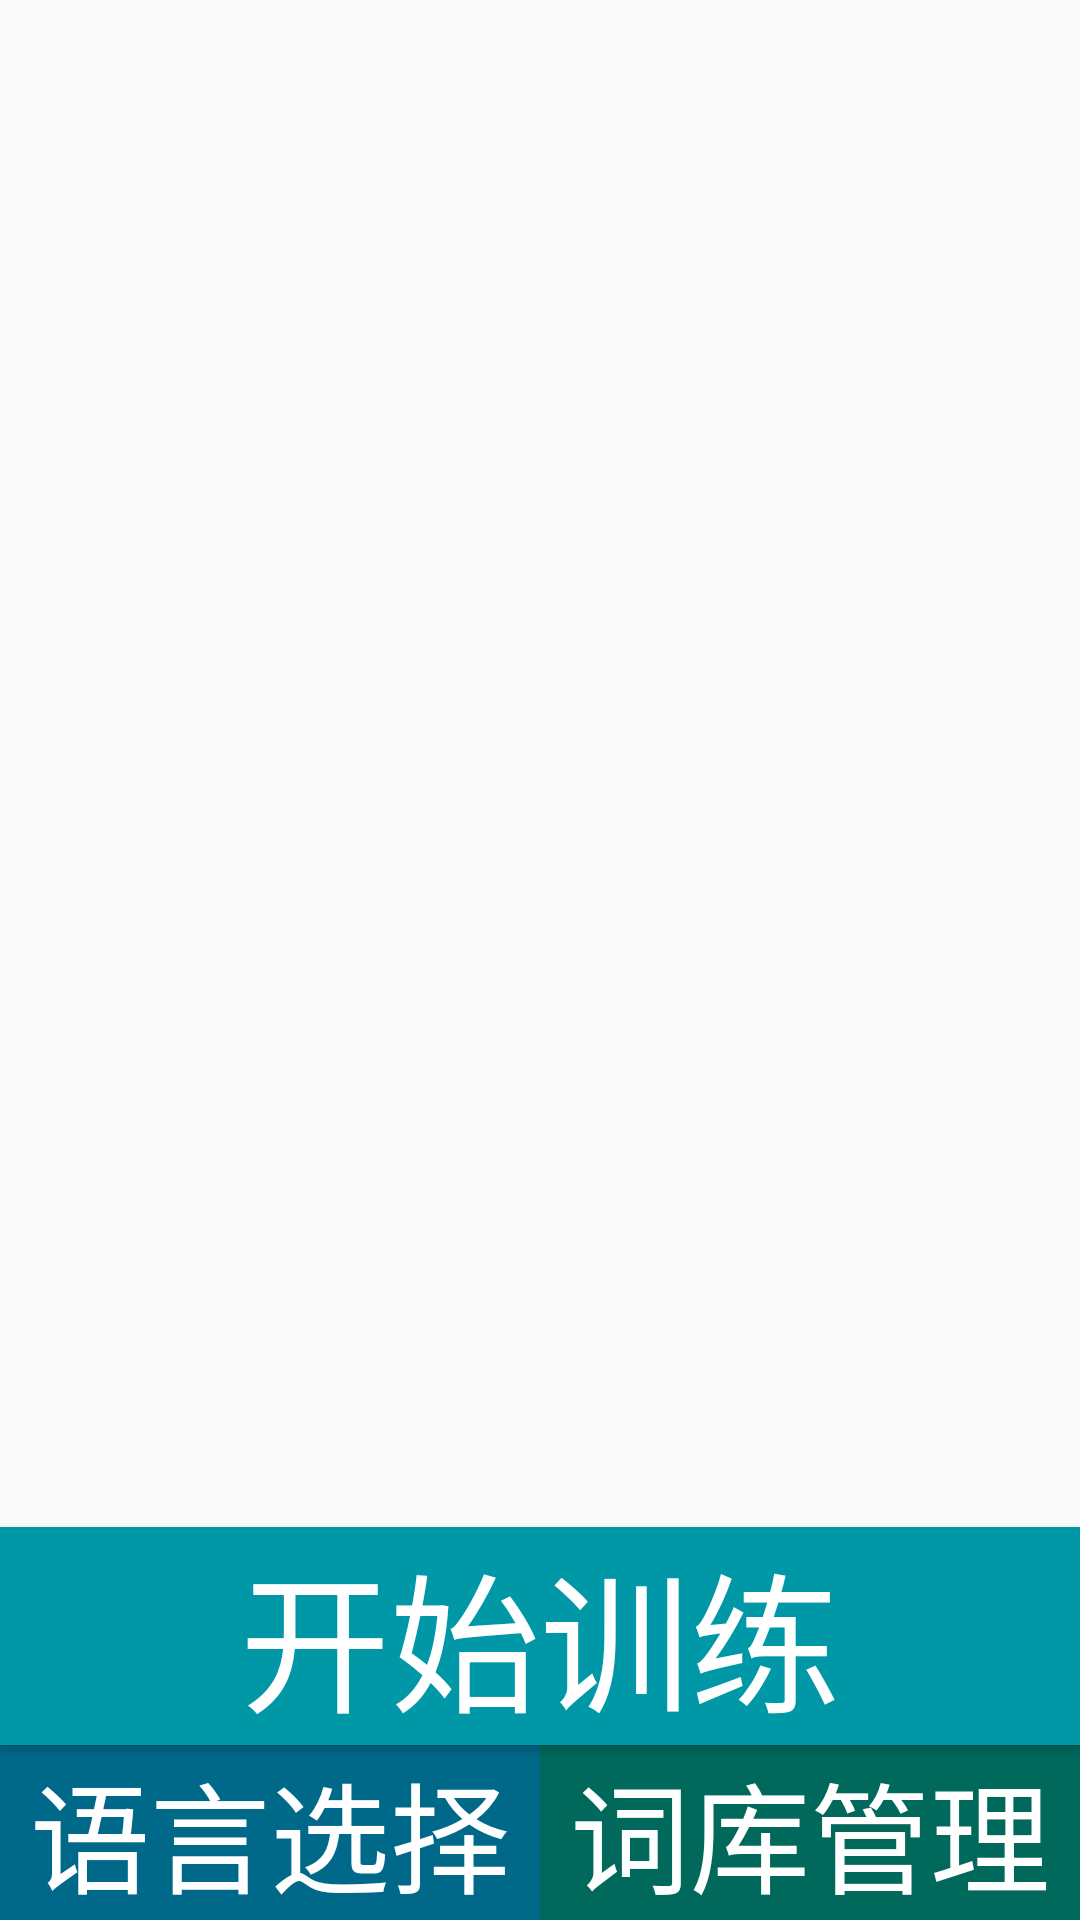

Here is an Android app screen rendered from its layout file. Give the layout XML and the strings, colors and styles it references.
<!-- AndroidManifest.xml: application theme AppTheme -->
<!-- res/layout/activity_main.xml -->
<?xml version="1.0" encoding="utf-8"?>
<RelativeLayout xmlns:android="http://schemas.android.com/apk/res/android"
    xmlns:tools="http://schemas.android.com/tools"
    xmlns:app="http://schemas.android.com/apk/res-auto"
    android:id="@+id/activity_main"
    android:layout_width="match_parent"
    android:layout_height="match_parent"
    tools:context="com.lyz.dewordhelper.MainActivity"
    android:orientation="vertical">
    <LinearLayout
        android:layout_width="match_parent"
        android:layout_height="wrap_content"
        android:layout_alignParentBottom="true">
        <LinearLayout
            android:layout_width="match_parent"
            android:layout_height="wrap_content"
            android:orientation="vertical">
            <android.support.design.widget.TabLayout
                android:id="@+id/main_tab"
                android:layout_width="match_parent"
                android:layout_height="50dp"
                app:tabSelectedTextColor="@color/colorPrimary"
                app:tabIndicatorColor="@color/colorPrimary"
                app:tabGravity="fill" />
            <android.support.v4.view.ViewPager
                android:id="@+id/pager"
                android:layout_width="wrap_content"
                android:layout_height="0dp"
                android:layout_weight="1" />
            <Button
                android:text="开始训练"
                android:onClick="onTrainingClick"
                android:layout_width="match_parent"
                android:layout_height="wrap_content"
                android:id="@+id/button"
                android:textSize="50sp"
                android:textColor="#ffffff"
                android:background="#0097a7"
                android:elevation="6dp"/>
            <LinearLayout
                android:layout_width="match_parent"
                android:layout_height="wrap_content"
                android:orientation="horizontal">
                <Button
                    android:text="语言选择"
                    android:onClick="onLanSelectClick"
                    android:layout_width="0dp"
                    android:layout_weight="1"
                    android:layout_height="wrap_content"
                    android:id="@+id/button3"
                    android:textSize="40sp"
                    android:textColor="#ffffff"
                    android:background="#006989"/>
                <Button
                    android:text="词库管理"
                    android:onClick="onStockClick"
                    android:layout_width="0dp"
                    android:layout_height="wrap_content"
                    android:layout_weight="1"
                    android:id="@+id/button2"
                    android:textSize="40sp"
                    android:textColor="#ffffff"
                    android:background="#00695c"/>
            </LinearLayout>
        </LinearLayout>
    </LinearLayout>
</RelativeLayout>
<!-- resources referenced by this layout -->
<resources>
  <color name="colorPrimary">#00796b</color>
  <style name="AppTheme" parent="Theme.AppCompat.Light.DarkActionBar">
          
          <item name="colorPrimary">@color/colorPrimary</item>
          <item name="colorPrimaryDark">@color/colorPrimaryDark</item>
          <item name="colorAccent">@color/colorAccent</item>
      </style>
  <color name="colorPrimaryDark">#004d40</color>
  <color name="colorAccent">#ffd740</color>
</resources>
